Image classification data set "data" (cmfabregas/CarLogoRecognition on GitHub). Class labels (4): Audi, Bentley, BMW, Chevy.

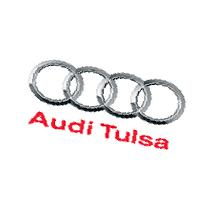
Label: Audi

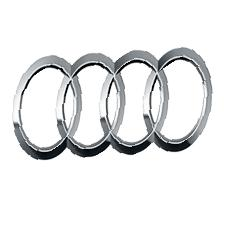
Label: Audi

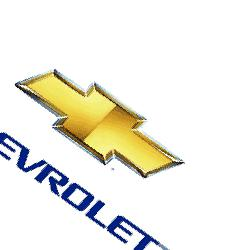
Label: Chevy

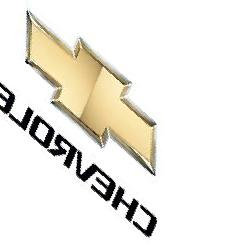
Label: Chevy

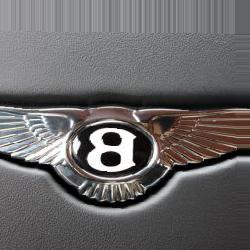
Label: Bentley

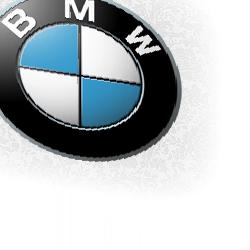
Label: BMW
